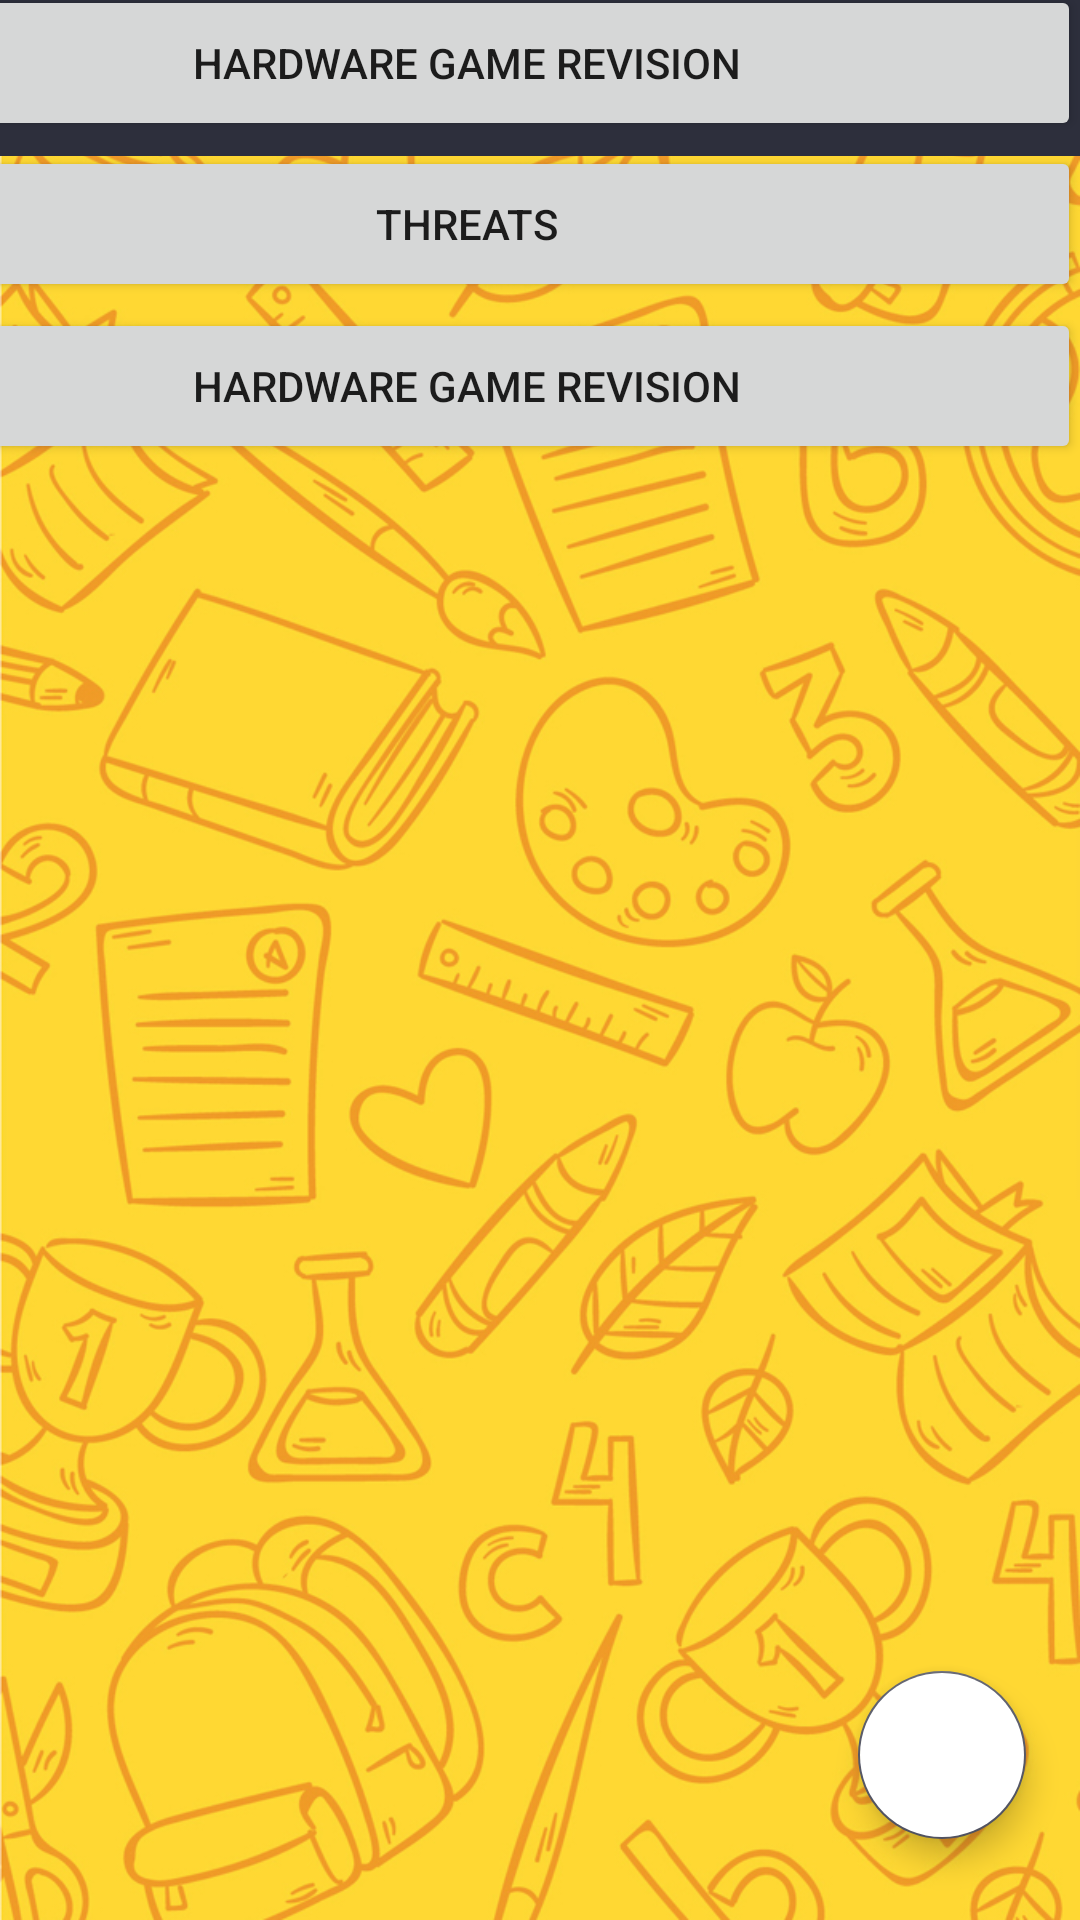

Write the Android layout XML for this screen, with the resource values it uses.
<!-- AndroidManifest.xml: application theme AppTheme -->
<!-- res/layout/activity_revision_game_menu1.xml -->
<?xml version="1.0" encoding="utf-8"?>
<androidx.constraintlayout.widget.ConstraintLayout xmlns:android="http://schemas.android.com/apk/res/android"
    xmlns:app="http://schemas.android.com/apk/res-auto"
    xmlns:tools="http://schemas.android.com/tools"
    android:id="@+id/coordinatorLayout"
    android:layout_width="match_parent"
    android:layout_height="match_parent"
    android:background="@drawable/phone_background"
    tools:context=".RevisionGames.RevisionGameMenu">

    <com.google.android.material.appbar.AppBarLayout
        android:id="@+id/appBarLayout"
        android:layout_width="wrap_content"
        android:layout_height="wrap_content"
        android:theme="@style/AppTheme.AppBarOverlay"
        tools:ignore="MissingConstraints">

    </com.google.android.material.appbar.AppBarLayout>

    <include
        android:id="@+id/include"
        layout="@layout/content_revision_game_menu"
        android:layout_width="wrap_content"
        android:layout_height="wrap_content" />


    <androidx.appcompat.widget.Toolbar
        android:id="@+id/toolbar"
        android:layout_width="411dp"
        android:layout_height="52dp"
        android:background="?attr/colorPrimary"
        app:layout_constraintBottom_toBottomOf="parent"
        app:layout_constraintEnd_toEndOf="parent"
        app:layout_constraintHorizontal_bias="0.0"
        app:layout_constraintStart_toStartOf="parent"
        app:layout_constraintTop_toTopOf="@+id/include"
        app:layout_constraintVertical_bias="0.0"
        app:popupTheme="@style/AppTheme.PopupOverlay" />

    <Button
        android:id="@+id/Hardware"
        android:layout_width="409dp"
        android:layout_height="52dp"
        android:text="Hardware Game Revision"
        app:layout_anchorGravity="bottom|center"
        app:layout_constraintBottom_toBottomOf="@+id/include"
        app:layout_constraintEnd_toEndOf="parent"
        app:layout_constraintHorizontal_bias="1.0"
        app:layout_constraintStart_toStartOf="parent"
        app:layout_constraintTop_toTopOf="@+id/toolbar"
        app:layout_constraintVertical_bias="0.1" />

    <Button
        android:id="@+id/Threats"
        android:layout_width="409dp"
        android:layout_height="52dp"
        android:layout_marginTop="60dp"
        android:text="Threats"
        app:layout_anchorGravity="bottom|center"
        app:layout_constraintBottom_toBottomOf="@+id/include"
        app:layout_constraintEnd_toEndOf="parent"
        app:layout_constraintHorizontal_bias="1.0"
        app:layout_constraintStart_toStartOf="parent"
        app:layout_constraintTop_toTopOf="@+id/toolbar"
        app:layout_constraintVertical_bias="0.1" />

    <Button
        android:id="@+id/hard"
        android:layout_width="409dp"
        android:layout_height="52dp"
        android:layout_marginTop="120dp"
        android:text="Hardware Game Revision"
        app:layout_anchorGravity="bottom|center"
        app:layout_constraintBottom_toBottomOf="@+id/include"
        app:layout_constraintEnd_toEndOf="parent"
        app:layout_constraintHorizontal_bias="1.0"
        app:layout_constraintStart_toStartOf="parent"
        app:layout_constraintTop_toTopOf="@+id/toolbar"
        app:layout_constraintVertical_bias="0.1" />

    <androidx.constraintlayout.widget.ConstraintLayout
        android:id="@+id/constraintLayout2"
        android:layout_width="match_parent"
        android:layout_height="match_parent"
        tools:layout_editor_absoluteX="0dp"
        tools:layout_editor_absoluteY="68dp">

        <com.google.android.material.floatingactionbutton.FloatingActionButton
            android:id="@+id/btnMainMenu"
            android:layout_width="wrap_content"
            android:layout_height="634dp"
            android:backgroundTint="@android:color/white"
            android:src="@drawable/ic_home_black_24dp"
            app:elevation="6dp"
            app:layout_constraintBottom_toBottomOf="parent"
            app:layout_constraintEnd_toEndOf="parent"
            app:layout_constraintHorizontal_bias="1.0"
            app:layout_constraintStart_toStartOf="parent"
            app:layout_constraintTop_toTopOf="parent"
            app:layout_constraintVertical_bias="1.0"
            app:pressedTranslationZ="12dp"
            app:useCompatPadding="true" />


    </androidx.constraintlayout.widget.ConstraintLayout>


</androidx.constraintlayout.widget.ConstraintLayout>
<!-- res/layout/content_revision_game_menu.xml (included above) -->
<?xml version="1.0" encoding="utf-8"?>
<androidx.constraintlayout.widget.ConstraintLayout xmlns:android="http://schemas.android.com/apk/res/android"
    xmlns:app="http://schemas.android.com/apk/res-auto"
    xmlns:tools="http://schemas.android.com/tools"
    android:layout_width="match_parent"
    android:layout_height="match_parent"
    app:layout_behavior="@string/appbar_scrolling_view_behavior"
    tools:context=".RevisionGames.RevisionGameMenu"
    tools:showIn="@layout/activity_revision_game_menu">

</androidx.constraintlayout.widget.ConstraintLayout>
<!-- resources referenced by this layout -->
<resources>
  <!-- drawable phone_background: png bitmap (drawable-hdpi, 352873 bytes) -->
  <style name="AppTheme.AppBarOverlay" parent="ThemeOverlay.AppCompat.Dark.ActionBar" />
  <style name="AppTheme.PopupOverlay" parent="ThemeOverlay.AppCompat.Light" />
  <style name="AppTheme" parent="Theme.AppCompat.Light.NoActionBar">
          
          <item name="colorPrimary">@color/colorPrimary</item>
          <item name="colorPrimaryDark">@color/colorPrimaryDark</item>
          <item name="colorAccent">@color/colorAccent</item>
      </style>
  <color name="colorPrimary">#2d2f3c</color>
  <color name="colorPrimaryDark">#030516</color>
  <color name="colorAccent">#565866</color>
</resources>
